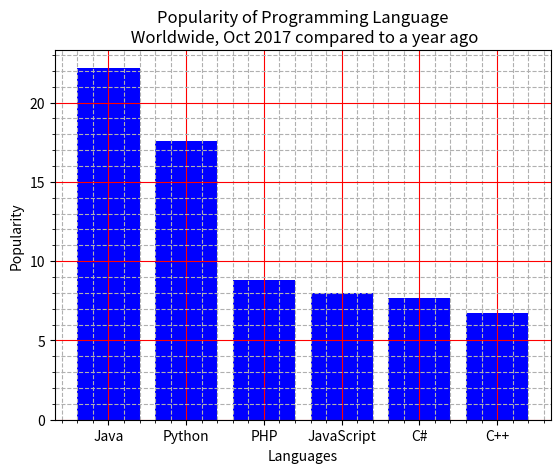

Reproduce this figure in Python.
import matplotlib.pyplot as plt


languages = ["Java", "Python", "PHP", "JavaScript", "C#", "C++"]
scores = [22.2, 17.6, 8.8, 8, 7.7, 6.7]
plt.bar(languages, scores, color="blue")
plt.minorticks_on()
plt.grid(True, which="major", color="red")
plt.grid(True, which="minor", linestyle="--")
plt.title(
    "Popularity of Programming Language\n Worldwide, Oct 2017 compared to a year ago")
plt.xlabel("Languages")
plt.ylabel("Popularity")
plt.show()
plt.close()
